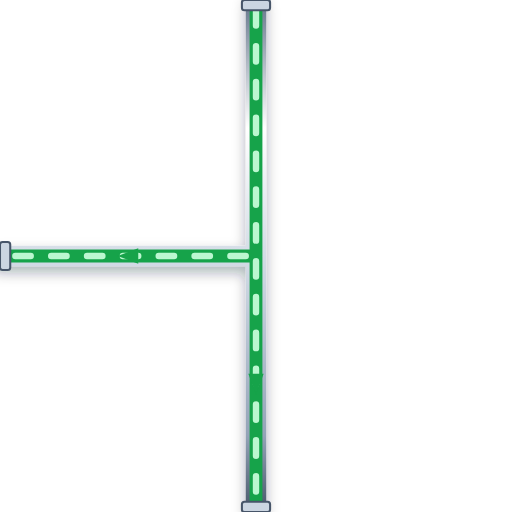
t = 0.00 s
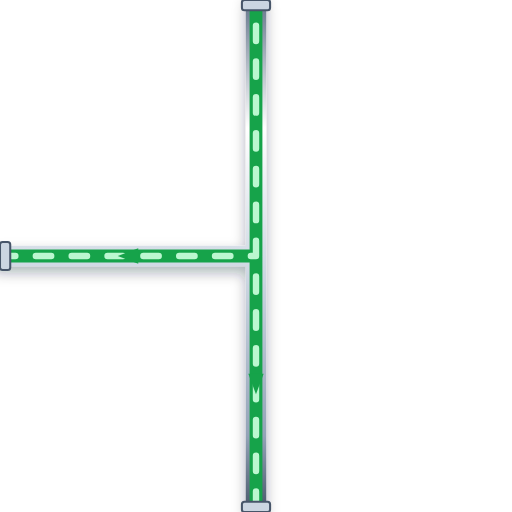
t = 0.20 s
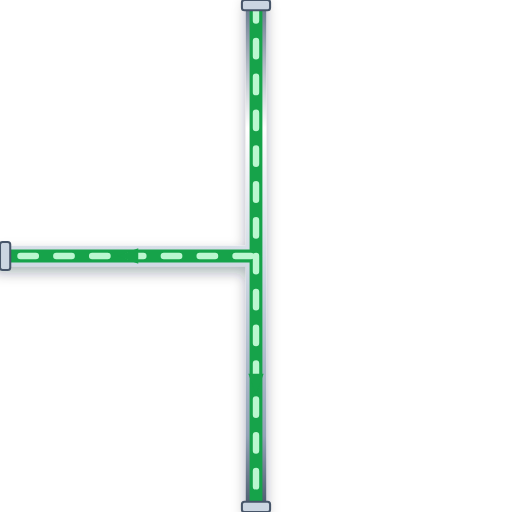
t = 0.40 s
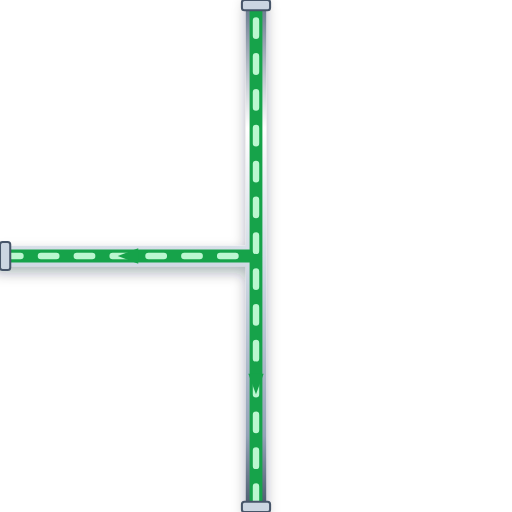
t = 0.60 s

The animated SVG that drew these frames (rendered in a browser with its animation timeline set to each time). Animation: 1 CSS @keyframes rule; one cycle of 0.80 s, repeats indefinitely.

<svg xmlns="http://www.w3.org/2000/svg" viewBox="0 0 200 200" width="200" height="200">
  <defs>
    <style>
      @keyframes p-flow-anim {
        from { stroke-dashoffset: 24; } to { stroke-dashoffset: 0; }
      }
      .anim-p-flow {
        stroke-dasharray: 6 8;
        animation: p-flow-anim 0.8s linear infinite;
      }
    </style>
    <filter id="ssPipeShadow" x="-15%" y="-15%" width="130%" height="130%">
      <feDropShadow dx="0" dy="2.5" stdDeviation="2.5" flood-color="#0f172a" flood-opacity="0.32" />
    </filter>
    <linearGradient id="ssPipeGradH" x1="0%" y1="0%" x2="0%" y2="100%">
      <stop offset="0%" stop-color="#64748b" /><stop offset="25%" stop-color="#ffffff" />
      <stop offset="55%" stop-color="#cbd5e1" /><stop offset="85%" stop-color="#94a3b8" /><stop offset="100%" stop-color="#475569" />
    </linearGradient>
  </defs>

  <!-- Stainless Steel 316 Outer Casing (8px with 3D Drop Shadow) -->
  <path d="M 100 0 L 100 200 M 100 100 L 0 100" stroke="url(#ssPipeGradH)" stroke-width="8" fill="none" stroke-linecap="round" stroke-linejoin="round" filter="url(#ssPipeShadow)"/>

  <!-- Process Fluid Core (5px) -->
  <path d="M 100 0 L 100 200 M 100 100 L 0 100" stroke="#16A34A" stroke-width="5" fill="none" stroke-linecap="round" stroke-linejoin="round"/>

  <!-- Animated Fluid Flow Stream Dashes (2.5px) -->
  <path d="M 100 0 L 100 200 M 100 100 L 0 100" stroke="#BBF7D0" stroke-width="2.5" fill="none" stroke-linejoin="round" stroke-linecap="round" class="anim-p-flow"/>

  <!-- Directional Flow Arrow -->
  <polygon points="97,146 100,154 103,146" fill="#16A34A" /> <polygon points="54,97 46,100 54,103" fill="#16A34A" />

  <!-- ANSI Flange Connection Collars -->
  <rect x="94.5" y="0" width="11" height="4" rx="1" fill="#cbd5e1" stroke="#475569" stroke-width="0.8"/>
  <rect x="94.5" y="196" width="11" height="4" rx="1" fill="#cbd5e1" stroke="#475569" stroke-width="0.8"/>
  <rect x="0" y="94.5" width="4" height="11" rx="1" fill="#cbd5e1" stroke="#475569" stroke-width="0.8"/>
</svg>
